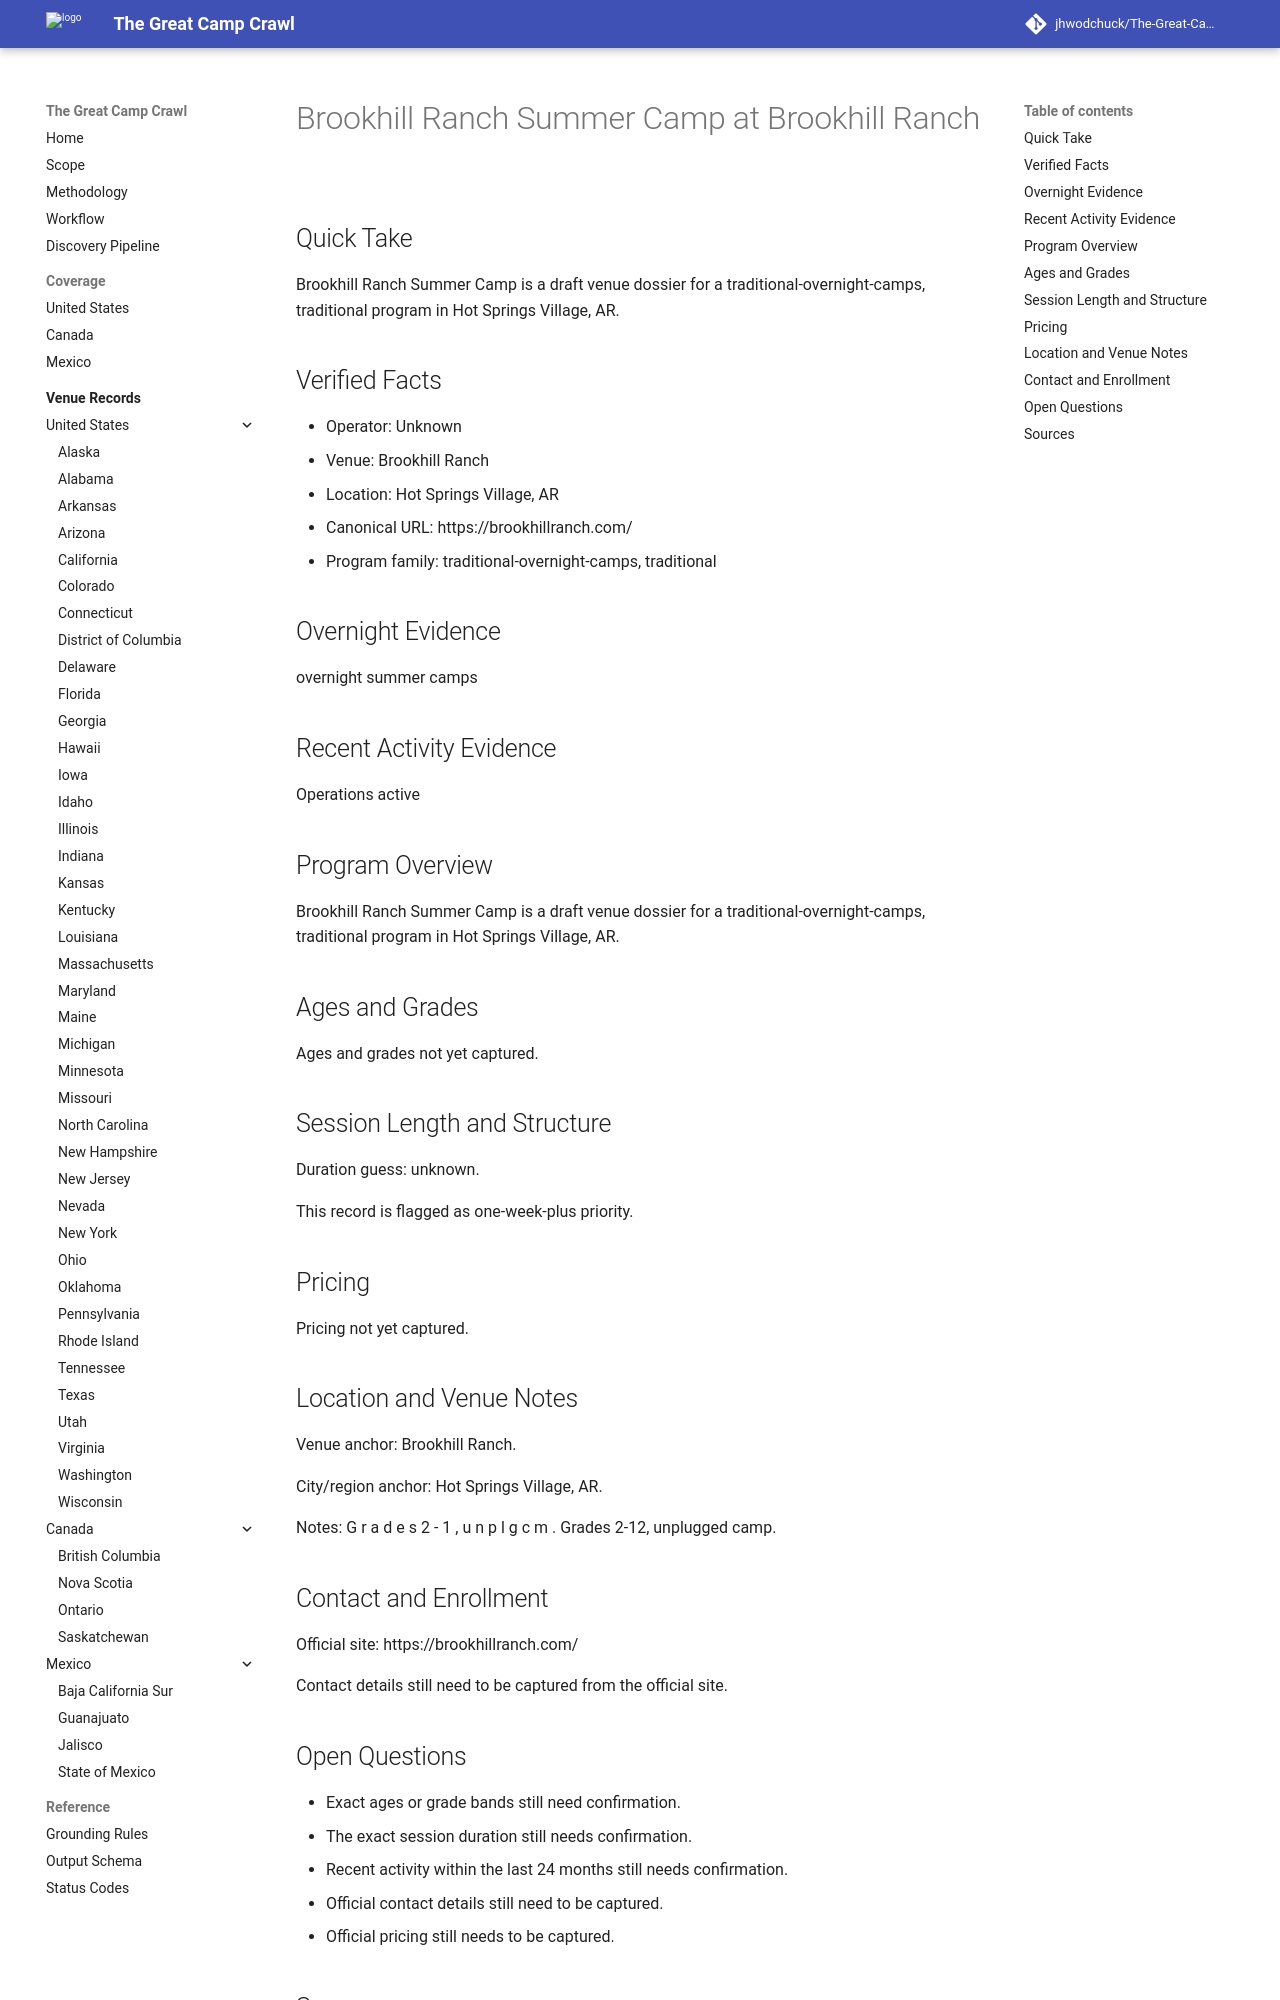

repository: jhwodchuck/The-Great-Camp-Crawl · page: camps/us/ar/brookhill-ranch-summer-camp--us-ar-hot-springs-village-brookhill-ranch--cand-us-ar-hot-springs-village-brookhill-ranch-summer-camp-brookhill-ranch/index.html · generator: mkdocs

---
record_id: cand-us-ar-hot-springs-village-brookhill-ranch-summer-camp-brookhill-ranch
camp_id: brookhill-ranch-summer-camp
venue_id: us-ar-hot-springs-village-brookhill-ranch
name: Brookhill Ranch Summer Camp
display_name: Brookhill Ranch Summer Camp at Brookhill Ranch
country: US
country_name: United States
region: AR
region_name: Arkansas
city: Hot Springs Village
venue_name: Brookhill Ranch
program_family:
- traditional-overnight-camps
- traditional
camp_types:
- traditional
- screen-free
priority_flags:
  college_precollege: false
  one_week_plus: true
languages_found:
- en
source_language_primary: en
activity_status: unknown
activity_evidence_window_months: 24
duration:
  min_days: null
  max_days: null
pricing:
  currency: USD
  amount_min: null
  amount_max: null
  boarding_included: null
ages:
  min: null
  max: null
grades:
  min: null
  max: null
operator:
  name: ''
  type: camp-operator
website:
  canonical_url: https://brookhillranch.com
  admissions_url: null
  session_dates_url: https://brookhillranch.com
  pricing_url: null
contact:
  email: null
  phone: null
location:
  address: null
  postal_code: null
  latitude: null
  longitude: null
verification:
  overnight_confirmed: true
  active_past_2_years_confirmed: false
  confidence: medium
  last_verified: '2026-04-13'
evidence:
  overnight_source_url: https://brookhillranch.com
  recent_activity_source_url: null
  duration_source_url: null
  pricing_source_url: null
tags:
- us
- ar
- hot-springs-village
- traditional-overnight-camps
- traditional
- screen-free
draft_status: draft
---

# Brookhill Ranch Summer Camp at Brookhill Ranch

## Quick Take
Brookhill Ranch Summer Camp is a draft venue dossier for a traditional-overnight-camps, traditional program in Hot Springs Village, AR.

## Verified Facts
- Operator: Unknown
- Venue: Brookhill Ranch
- Location: Hot Springs Village, AR
- Canonical URL: https://brookhillranch.com/
- Program family: traditional-overnight-camps, traditional

## Overnight Evidence
overnight summer camps

## Recent Activity Evidence
Operations active

## Program Overview
Brookhill Ranch Summer Camp is a draft venue dossier for a traditional-overnight-camps, traditional program in Hot Springs Village, AR.

## Ages and Grades
Ages and grades not yet captured.

## Session Length and Structure
Duration guess: unknown.

This record is flagged as one-week-plus priority.

## Pricing
Pricing not yet captured.

## Location and Venue Notes
Venue anchor: Brookhill Ranch.

City/region anchor: Hot Springs Village, AR.

Notes: G r a d e s 2 - 1 , u n p l g c m . Grades 2-12, unplugged camp.

## Contact and Enrollment
Official site: https://brookhillranch.com/

Contact details still need to be captured from the official site.
